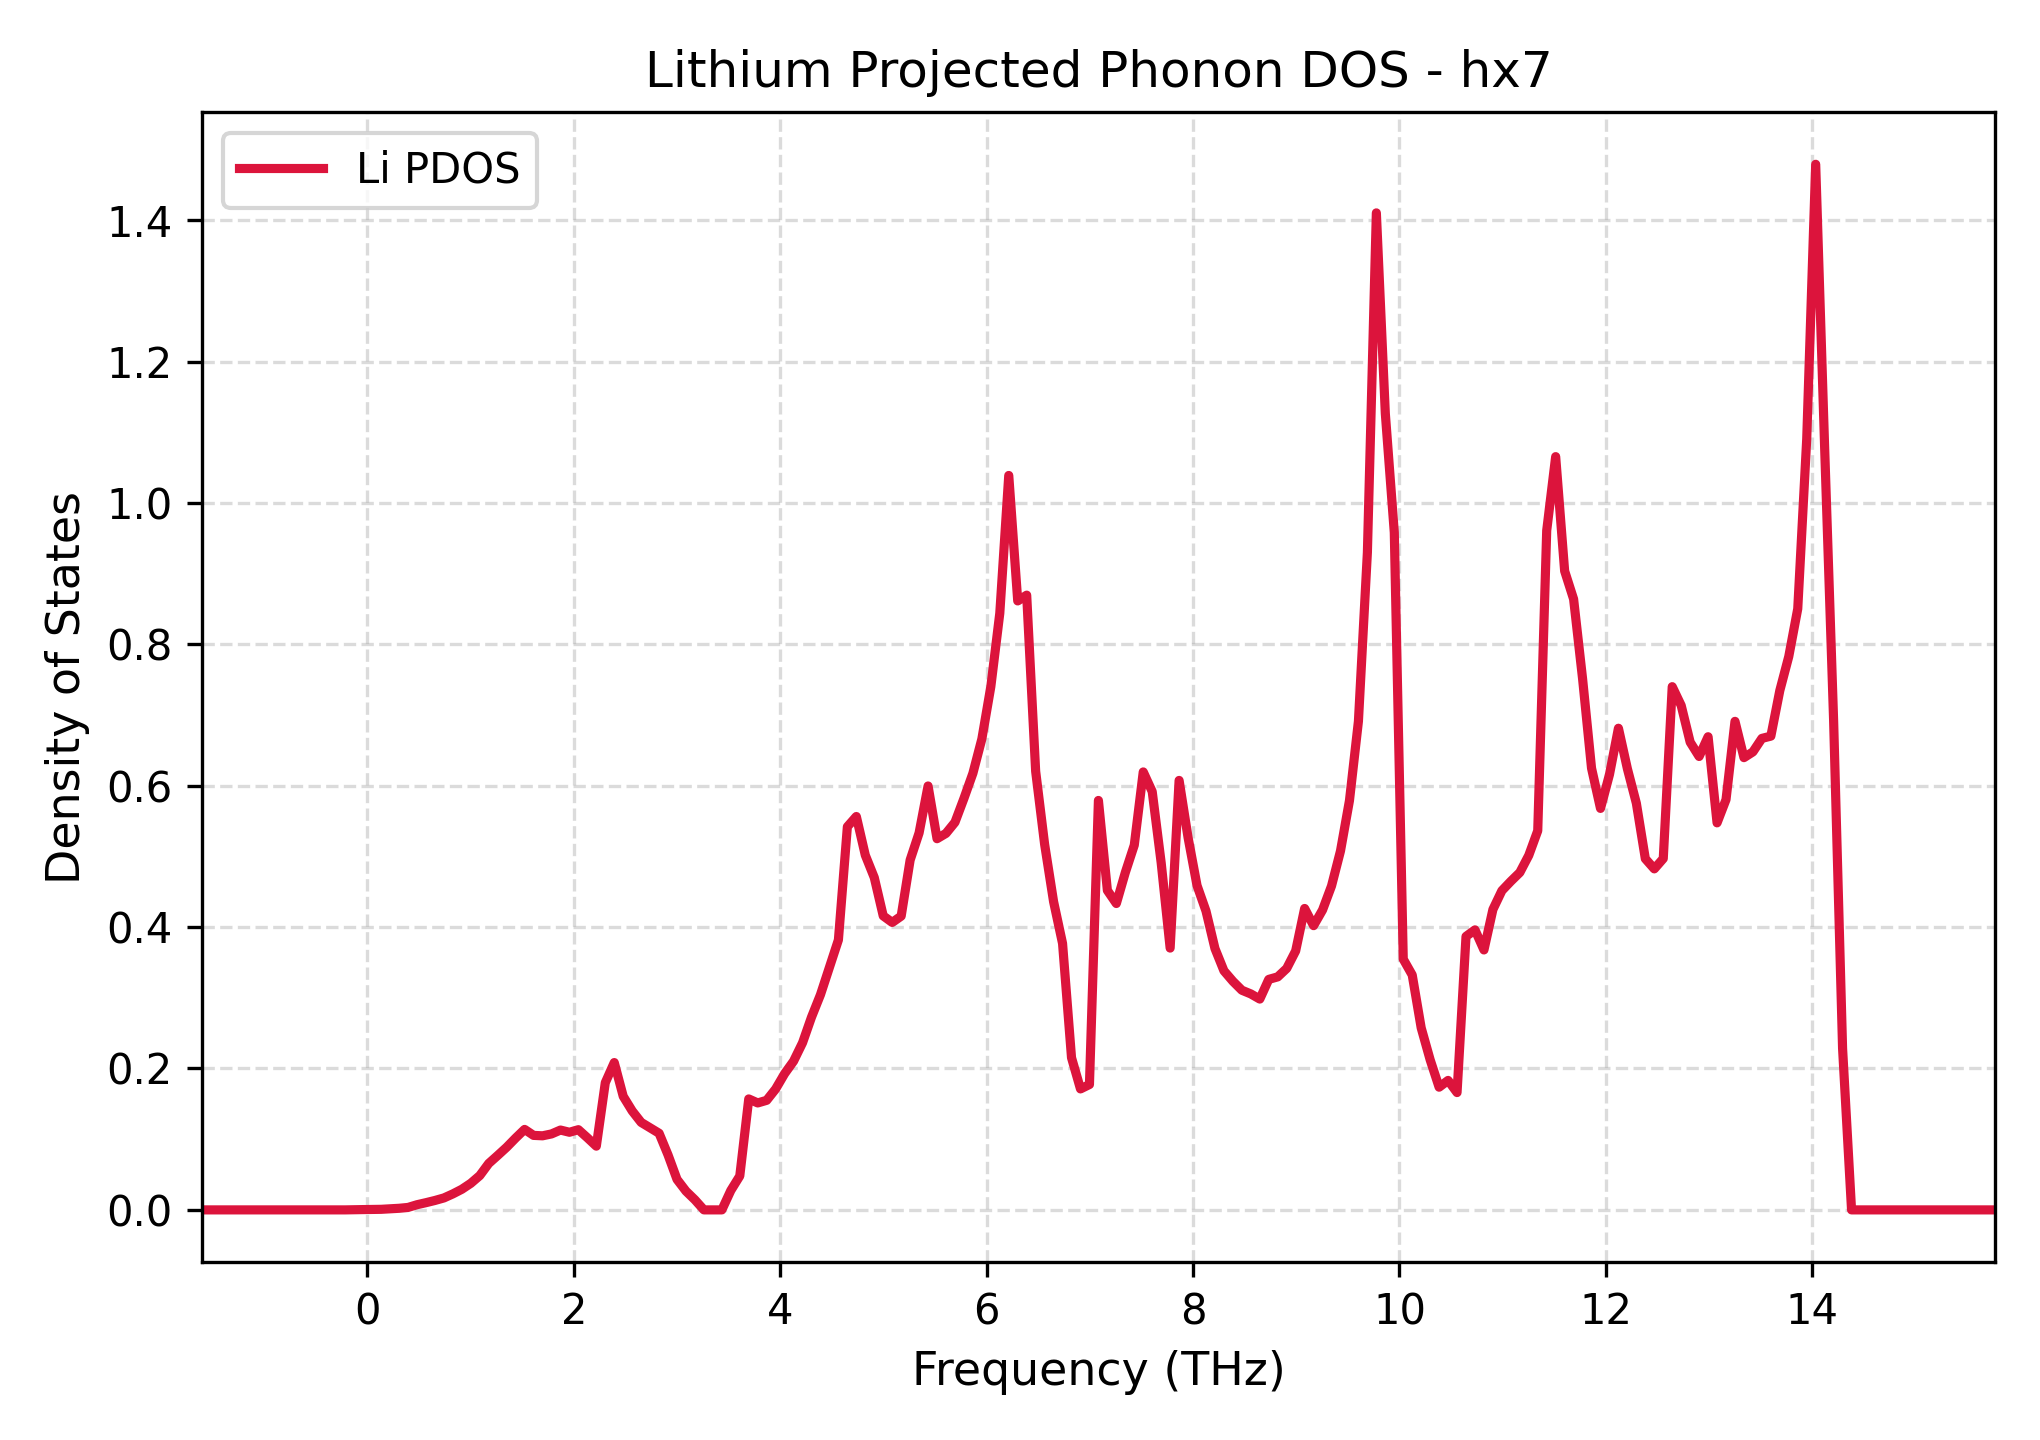

Values plotted in this chart, from the file beside it:
Frequency_THz, Lithium_PDOS
-1.603, 0.0
-1.516, 0.0
-1.429, 0.0
-1.342, 0.0
-1.255, 0.0
-1.168, 0.0
-1.081, 0.0
-0.9946, 0.0
-0.9077, 0.0
-0.8209, 0.0
-0.734, 0.0
-0.6472, 0.0
-0.5603, 0.0
-0.4734, 0.0
-0.3866, 0.0
-0.2997, 0.0
-0.2129, 0.0
-0.126, 0.0002867
-0.03913, 0.0004355
0.04773, 0.0006086
0.1346, 0.0008055
0.2214, 0.001556
0.3083, 0.00226
0.3952, 0.003472
0.482, 0.007309
0.5689, 0.01021
0.6557, 0.01332
0.7426, 0.01691
0.8295, 0.02264
0.9163, 0.02917
1.003, 0.03762
1.09, 0.04854
1.177, 0.06569
1.264, 0.07703
1.351, 0.08865
1.437, 0.1016
1.524, 0.1139
1.611, 0.1054
1.698, 0.1048
1.785, 0.1074
1.872, 0.1129
1.959, 0.1098
2.046, 0.1134
2.132, 0.102
2.219, 0.09014
2.306, 0.1799
2.393, 0.2084
2.48, 0.1606
2.567, 0.14
2.654, 0.1238
2.74, 0.1161
2.827, 0.1084
2.914, 0.07768
3.001, 0.04313
3.088, 0.02652
3.175, 0.01419
3.262, 0.0
3.348, 0.0
3.435, 0.0
3.522, 0.02744
... 141 more rows
